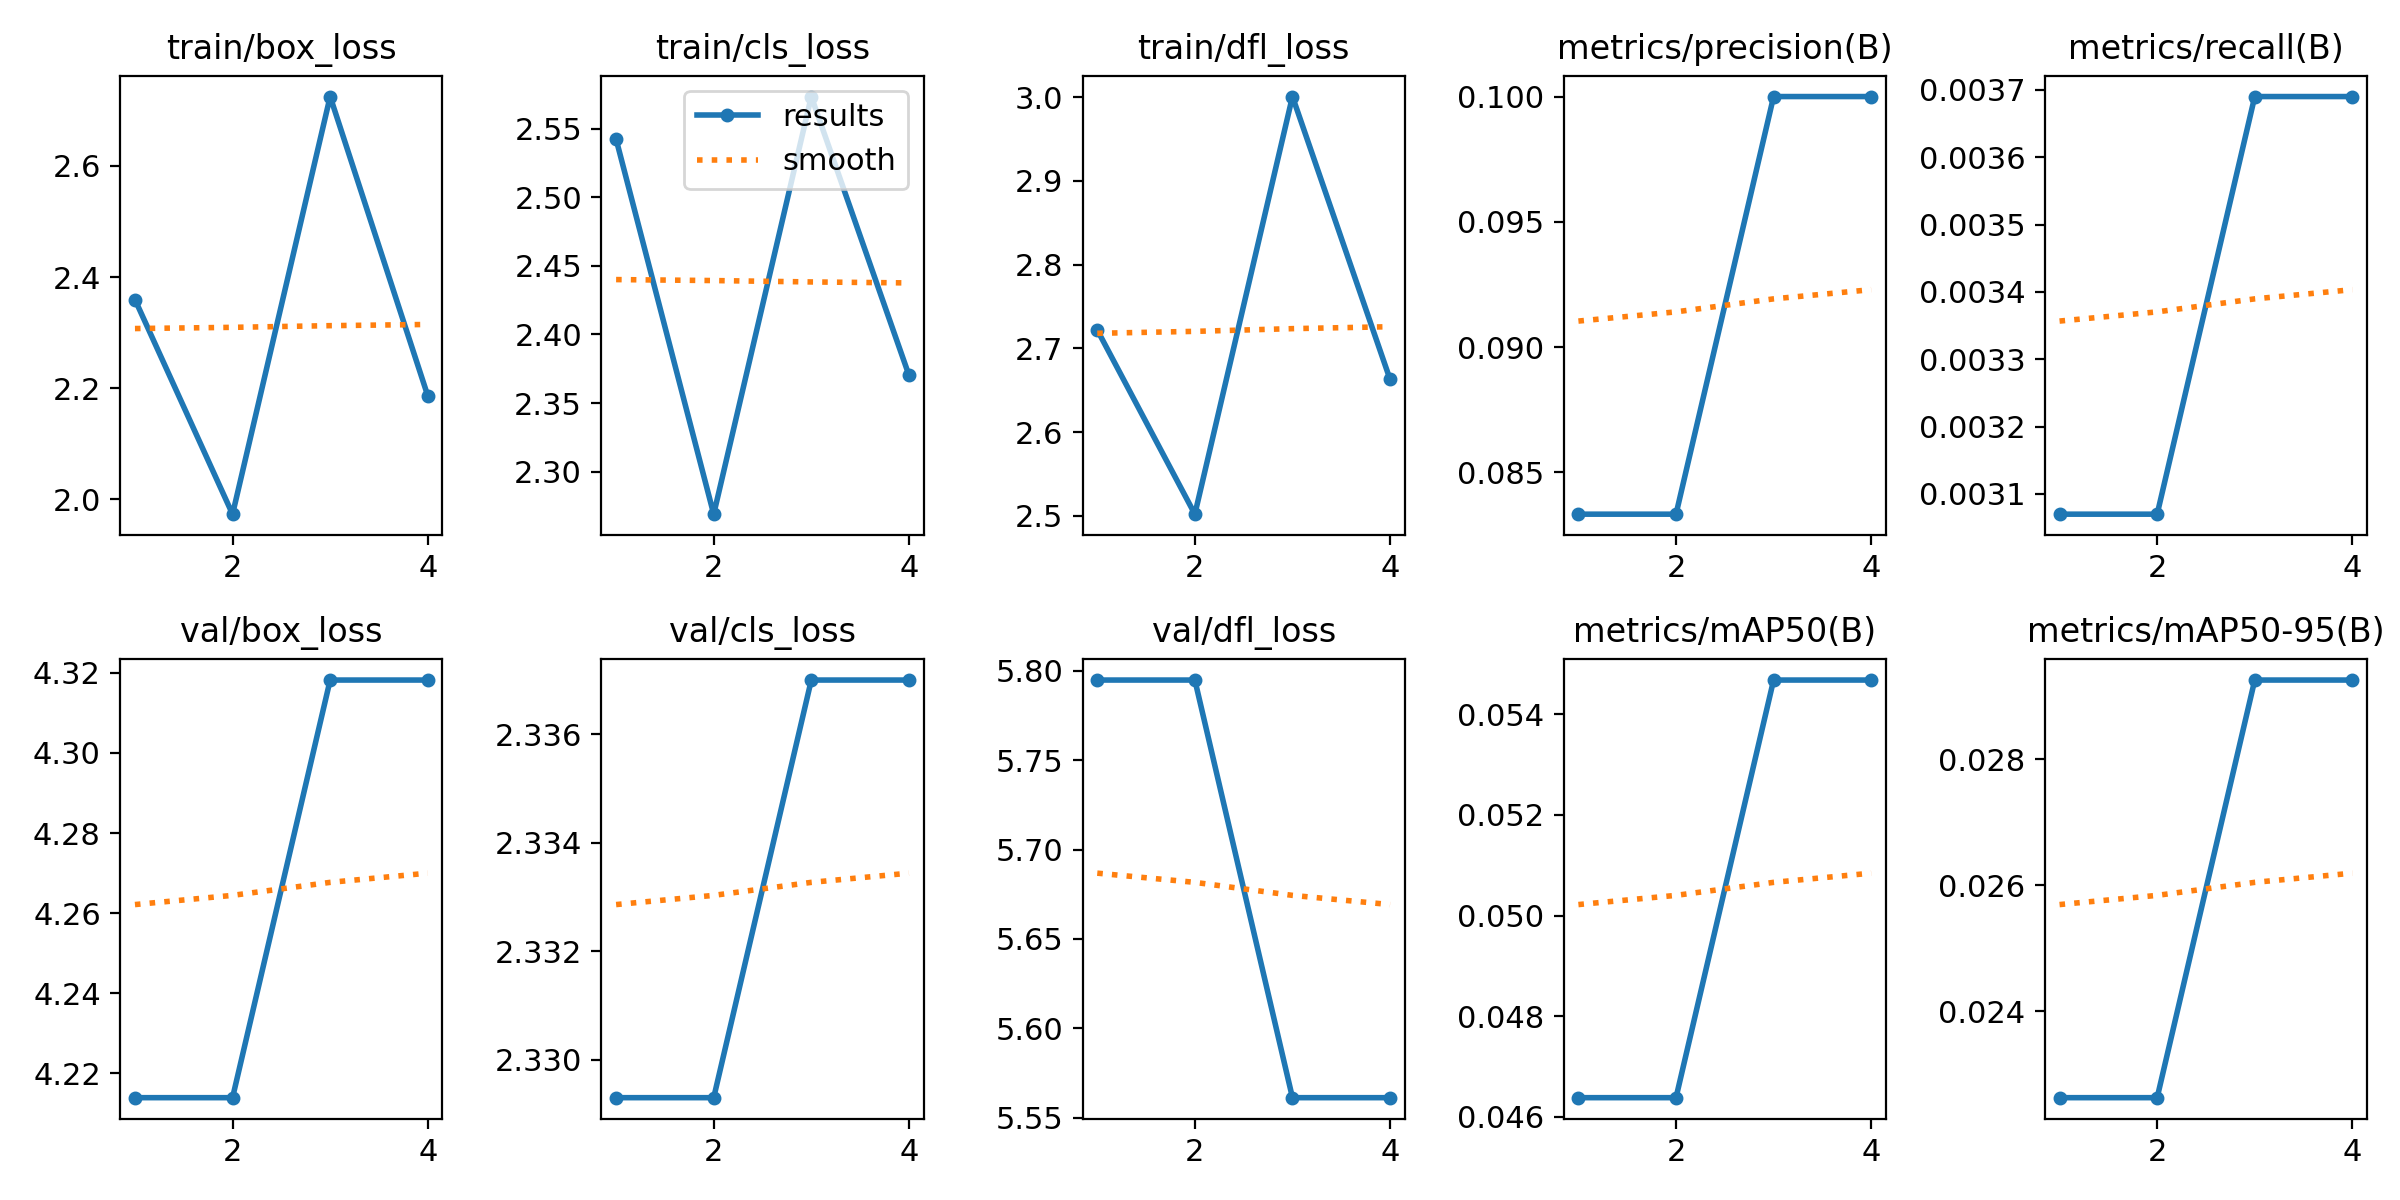

The data file committed next to this chart (first rows):
epoch, train/box_loss, train/cls_loss, train/dfl_loss, metrics/precision(B), metrics/recall(B), metrics/mAP50(B), metrics/mAP50-95(B), val/box_loss, val/cls_loss, val/dfl_loss, lr/pg0, lr/pg1, lr/pg2
1, 2.36, 2.542, 2.722, 0.08333, 0.00307, 0.04638, 0.02263, 4.214, 2.329, 5.795, 4e-05, 4e-05, 4e-05
2, 1.973, 2.269, 2.502, 0.08333, 0.00307, 0.04638, 0.02263, 4.214, 2.329, 5.795, 7.525e-05, 7.525e-05, 7.525e-05
3, 2.725, 2.573, 3.001, 0.1, 0.00369, 0.05468, 0.02926, 4.318, 2.337, 5.561, 8.08e-05, 8.08e-05, 8.08e-05
4, 2.187, 2.37, 2.663, 0.1, 0.00369, 0.05468, 0.02926, 4.318, 2.337, 5.561, 5.665e-05, 5.665e-05, 5.665e-05
